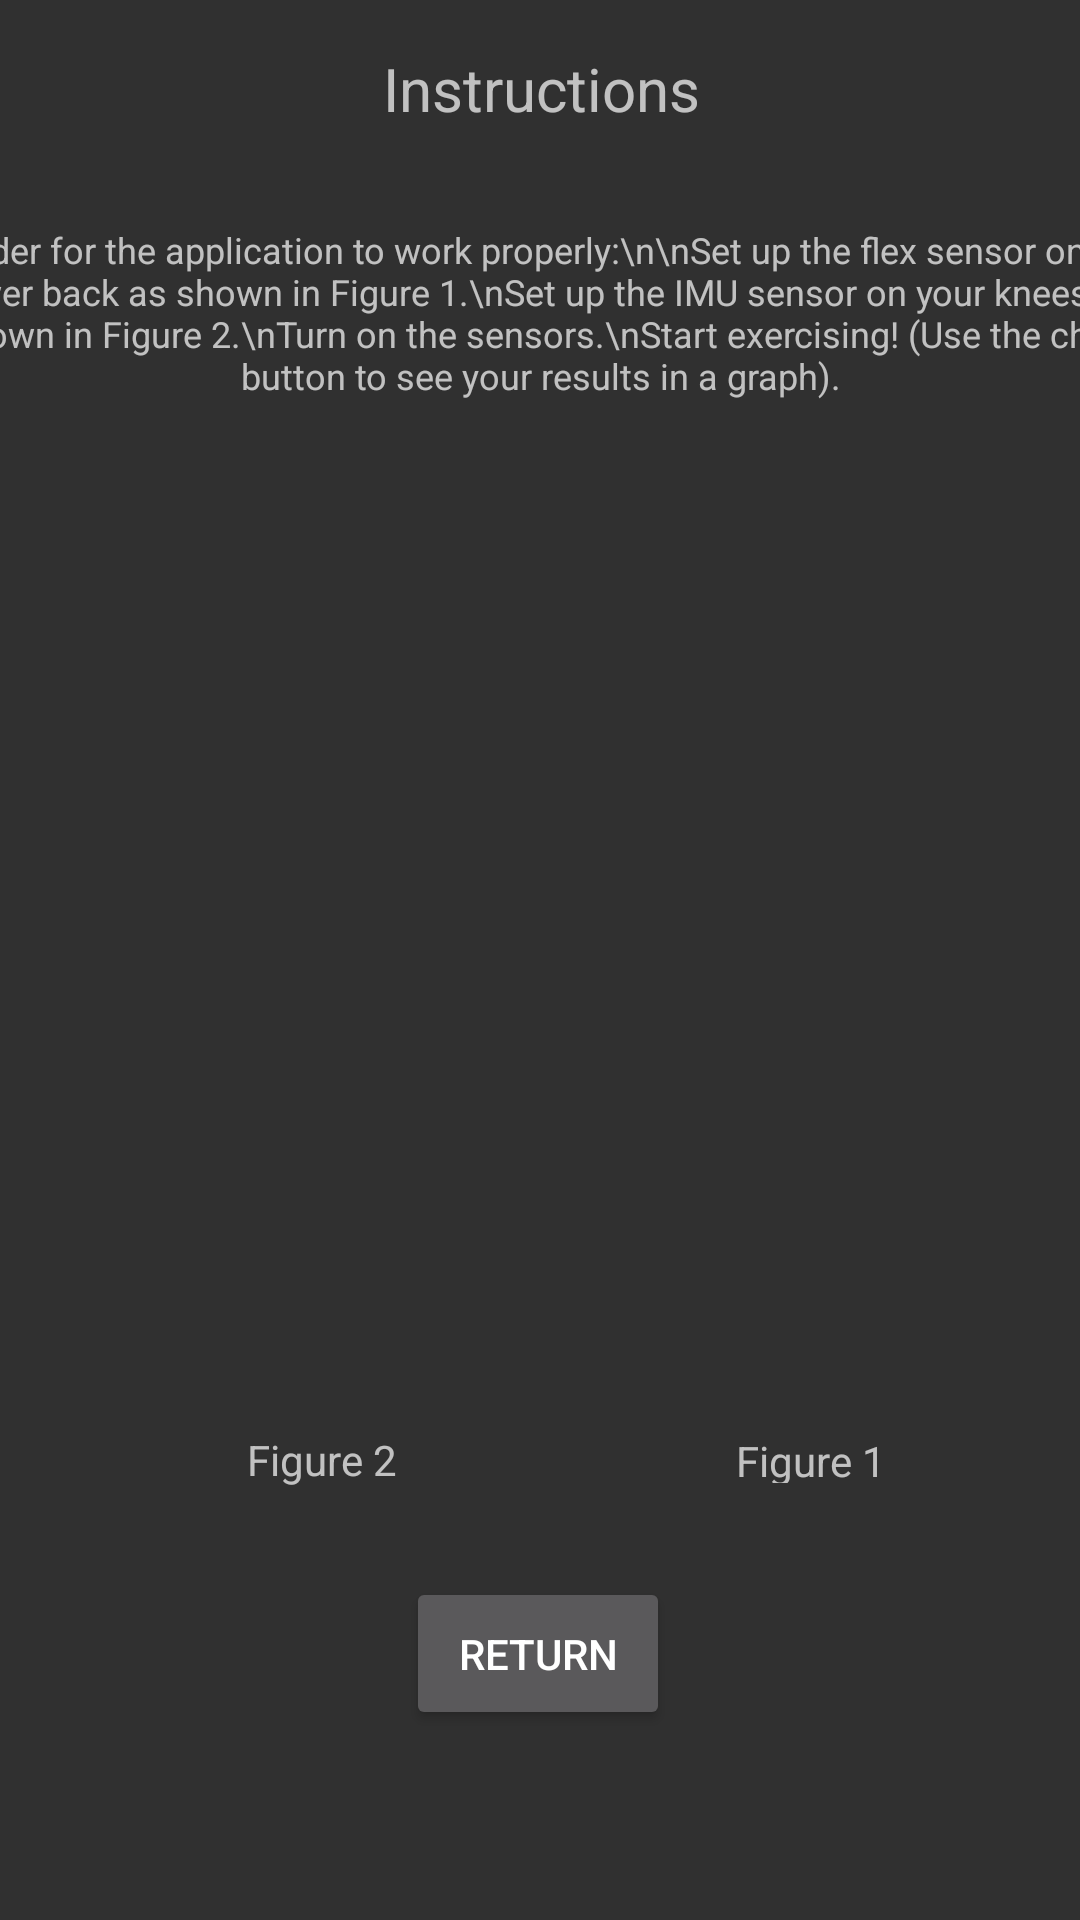

Reconstruct the res/layout file that produces this screen, plus the resources it refers to.
<!-- AndroidManifest.xml: application theme Theme.AppCompat -->
<!-- res/layout/fragment_help_squat.xml -->
<?xml version="1.0" encoding="utf-8"?>
<androidx.constraintlayout.widget.ConstraintLayout
    xmlns:android="http://schemas.android.com/apk/res/android"
    xmlns:app="http://schemas.android.com/apk/res-auto"
    xmlns:tools="http://schemas.android.com/tools"
    android:id="@+id/frameLayout"
    android:layout_width="450dp"
    android:layout_height="wrap_content"
    tools:context=".View.HelpFragmentSquats">

    <TextView
        android:id="@+id/instructionText"
        android:layout_width="450dp"
        android:layout_height="wrap_content"
        android:text="Instructions"
        android:textAlignment="center"
        android:textSize="20sp"
        app:layout_constraintTop_toTopOf="parent"
        app:layout_constraintStart_toStartOf="parent"
        app:layout_constraintEnd_toEndOf="parent"
        app:layout_constraintBottom_toTopOf="@+id/textView"
        android:padding="16dp"
        />

    <TextView
        android:id="@+id/textView"
        android:layout_width="450dp"
        android:layout_height="wrap_content"
        android:textAlignment="center"
        android:text="In order for the application to work properly:\n\nSet up the flex sensor on your lower back as shown in Figure 1.\nSet up the IMU sensor on your knees as shown in Figure 2.\nTurn on the sensors.\nStart exercising! (Use the chart button to see your results in a graph)."
        android:textSize="12sp"
        app:layout_constraintTop_toBottomOf="@+id/instructionText"
        app:layout_constraintStart_toStartOf="parent"
        app:layout_constraintEnd_toEndOf="parent"
        android:padding="16dp"
        />

    <ImageView
        android:id="@+id/kneeImageView"
        android:layout_width="203dp"
        android:layout_height="276dp"
        android:layout_centerHorizontal="true"
        android:layout_centerVertical="true"
        android:src="@drawable/sensorknee"
        app:layout_constraintBottom_toBottomOf="parent"
        app:layout_constraintEnd_toEndOf="parent"
        app:layout_constraintHorizontal_bias="0.12"
        app:layout_constraintStart_toStartOf="parent"
        app:layout_constraintTop_toTopOf="parent"
        app:layout_constraintVertical_bias="0.573" />

    <ImageView
        android:id="@+id/backImageView"
        android:layout_width="161dp"
        android:layout_height="250dp"
        android:layout_centerHorizontal="true"
        android:layout_centerVertical="true"
        android:src="@drawable/sensorback"
        app:layout_constraintBottom_toBottomOf="parent"
        app:layout_constraintEnd_toEndOf="parent"
        app:layout_constraintHorizontal_bias="0.962"
        app:layout_constraintStart_toStartOf="parent"
        app:layout_constraintTop_toTopOf="parent"
        app:layout_constraintVertical_bias="0.564" />

    <TextView
        android:id="@+id/ContactText"
        android:layout_width="450dp"
        android:layout_height="wrap_content"
        android:layout_marginTop="320dp"
        android:padding="16dp"
        android:textAlignment="center"
        android:textSize="15sp"
        app:layout_constraintEnd_toEndOf="parent"
        app:layout_constraintHorizontal_bias="0.497"
        app:layout_constraintStart_toStartOf="parent"
        app:layout_constraintTop_toBottomOf="@+id/textView" />

    <Button
        android:id="@+id/returnButton"
        android:layout_width="wrap_content"
        android:layout_height="wrap_content"
        android:layout_marginTop="4dp"
        android:padding="16dp"
        android:text="Return"
        app:layout_constraintEnd_toEndOf="parent"
        app:layout_constraintHorizontal_bias="0.498"
        app:layout_constraintStart_toStartOf="parent"
        app:layout_constraintTop_toBottomOf="@+id/ContactText" />

    <TextView
        android:id="@+id/figure2"
        android:layout_width="wrap_content"
        android:layout_height="wrap_content"
        android:text="Figure 2"
        app:layout_constraintBottom_toBottomOf="parent"
        app:layout_constraintEnd_toEndOf="parent"
        app:layout_constraintHorizontal_bias="0.266"
        app:layout_constraintStart_toStartOf="parent"
        app:layout_constraintTop_toTopOf="parent"
        app:layout_constraintVertical_bias="0.768" />

    <TextView
        android:id="@+id/figure1"
        android:layout_width="72dp"
        android:layout_height="17dp"
        android:text="Figure 1"
        app:layout_constraintBottom_toBottomOf="parent"
        app:layout_constraintEnd_toEndOf="parent"
        app:layout_constraintHorizontal_bias="0.852"
        app:layout_constraintStart_toStartOf="parent"
        app:layout_constraintTop_toTopOf="parent"
        app:layout_constraintVertical_bias="0.766" />

</androidx.constraintlayout.widget.ConstraintLayout>
<!-- resources referenced by this layout -->
<resources>

</resources>
